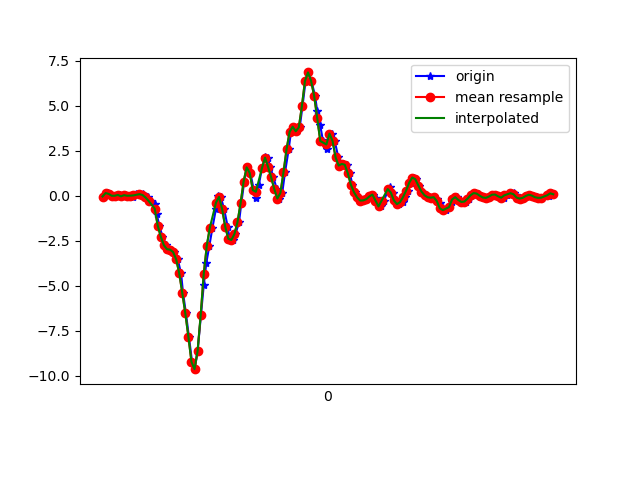

Values plotted in this chart, from the file beside it:
1617760630931, 456267628282364, -0.046955854, -0.01030692, 0.014757761
1617760630955, 456267647306876, 0.1436, 0.1229, -0.008455
1617760630971, 456267666356188, 0.09843, -0.1288, 0.03064
1617760630988, 456267685380700, -0.006639, -0.08239, 0.003762
1617760631008, 456267704430012, -0.004195, 0.1546, 0.01109
1617760631031, 456267723454508, 0.04223, -0.2522, 0.04774
1617760631045, 456267742452796, -0.0384, 0.09965, -0.01456
1617760631064, 456267761499804, 0.02757, 0.08743, 0.04041
1617760631083, 456267780522012, -0.002974, -0.1667, 0.007427
1617760631107, 456267799544220, 6.916197E-4, 0.2133, 0.02331
1617760631120, 456267818591228, -0.05795, 0.009241, 0.04408
1617760631139, 456267837608700, 0.08255, -0.03841, 0.03308
1617760631160, 456267856630556, 0.08377, 0.06666, 0.06485
1617760631181, 456267875677244, 0.08988, -0.1997, 0.09295
1617760631196, 456267894699132, -0.00786, 0.1192, 0.05385
1617760631215, 456267913721052, -0.09827, 0.1974, 0.1528
1617760631234, 456267932752124, -0.2864, -0.1471, 0.1821
1617760631260, 456267951773148, -0.4367, 0.3171, 0.2383
1617760631272, 456267970819036, -0.9987, -0.04818, 0.3556
1617760631291, 456267989840092, -1.672, -0.1276, 0.4949
1617760631311, 456268008885980, -2.285, -0.1936, 0.6317
1617760631336, 456268027907068, -2.754, -0.3524, 0.7735
1617760631349, 456268046937660, -2.977, -0.5002, 0.9298
1617760631368, 456268065983932, -2.999, -0.681, 1.054
1617760631387, 456268085005500, -3.134, -0.8362, 1.047
1617760631410, 456268104051772, -3.534, -1.01, 1.032
1617760631432, 456268123073212, -4.308, -1.182, 1.034
1617760631445, 456268142115196, -5.408, -1.396, 0.986
1617760631464, 456268161136572, -6.55, -1.72, 0.8187
1617760631483, 456268180182716, -7.851, -2.084, 0.5425
1617760631504, 456268199203964, -9.243, -2.503, 0.1931
1617760631521, 456268218225276, -9.647, -2.73, -0.07076
1617760631540, 456268237261180, -8.633, -2.661, -0.4092
1617760631562, 456268256282172, -6.654, -2.368, -0.6181
1617760631580, 456268275327932, -4.982, -1.926, -0.7171
1617760631597, 456268294348924, -3.727, -1.254, -0.4287
1617760631617, 456268313394684, -2.775, -0.5943, -0.2076
1617760631637, 456268332405244, -1.772, 0.09354, -0.08787
1617760631660, 456268351425980, -0.7214, 0.8144, 0.06974
1617760631673, 456268370471420, -0.04085, 1.39, 0.1186
1617760631691, 456268389492092, -0.07261, 1.756, 0.01964
1617760631713, 456268408537532, -0.7482, 1.874, -0.1441
1617760631736, 456268427558204, -1.721, 2.026, -0.1942
1617760631749, 456268446583612, -2.394, 2.315, -0.05977
1617760631768, 456268465603772, -2.464, 2.685, 0.08195
1617760631787, 456268484623932, -2.14, 3.23, 0.242
1617760631810, 456268503668860, -1.478, 3.744, 0.4827
1617760631825, 456268522689084, -0.4355, 4.28, 0.8895
1617760631844, 456268541849069, 0.7814, 4.978, 1.3
1617760631863, 456268560869037, 1.573, 5.662, 1.505
1617760631884, 456268579913773, 1.259, 6.095, 1.563
1617760631907, 456268598933805, 0.3049, 6.384, 1.692
1617760631920, 456268617978541, -0.1508, 6.131, 1.753
1617760631939, 456268637002413, 0.581, 5.534, 1.609
1617760631960, 456268656047277, 1.539, 5.084, 1.109
1617760631981, 456268675067309, 2.139, 4.737, 0.6146
1617760631996, 456268694112173, 2.091, 4.084, 0.2579
1617760632015, 456268713132333, 1.584, 2.969, -0.01456
1617760632035, 456268732152237, 1.015, 1.938, -0.08909
1617760632056, 456268751197485, 0.3672, 0.9463, -0.02434
1617760632073, 456268770217645, -0.1606, -0.1997, 0.08684
... 94 more rows
